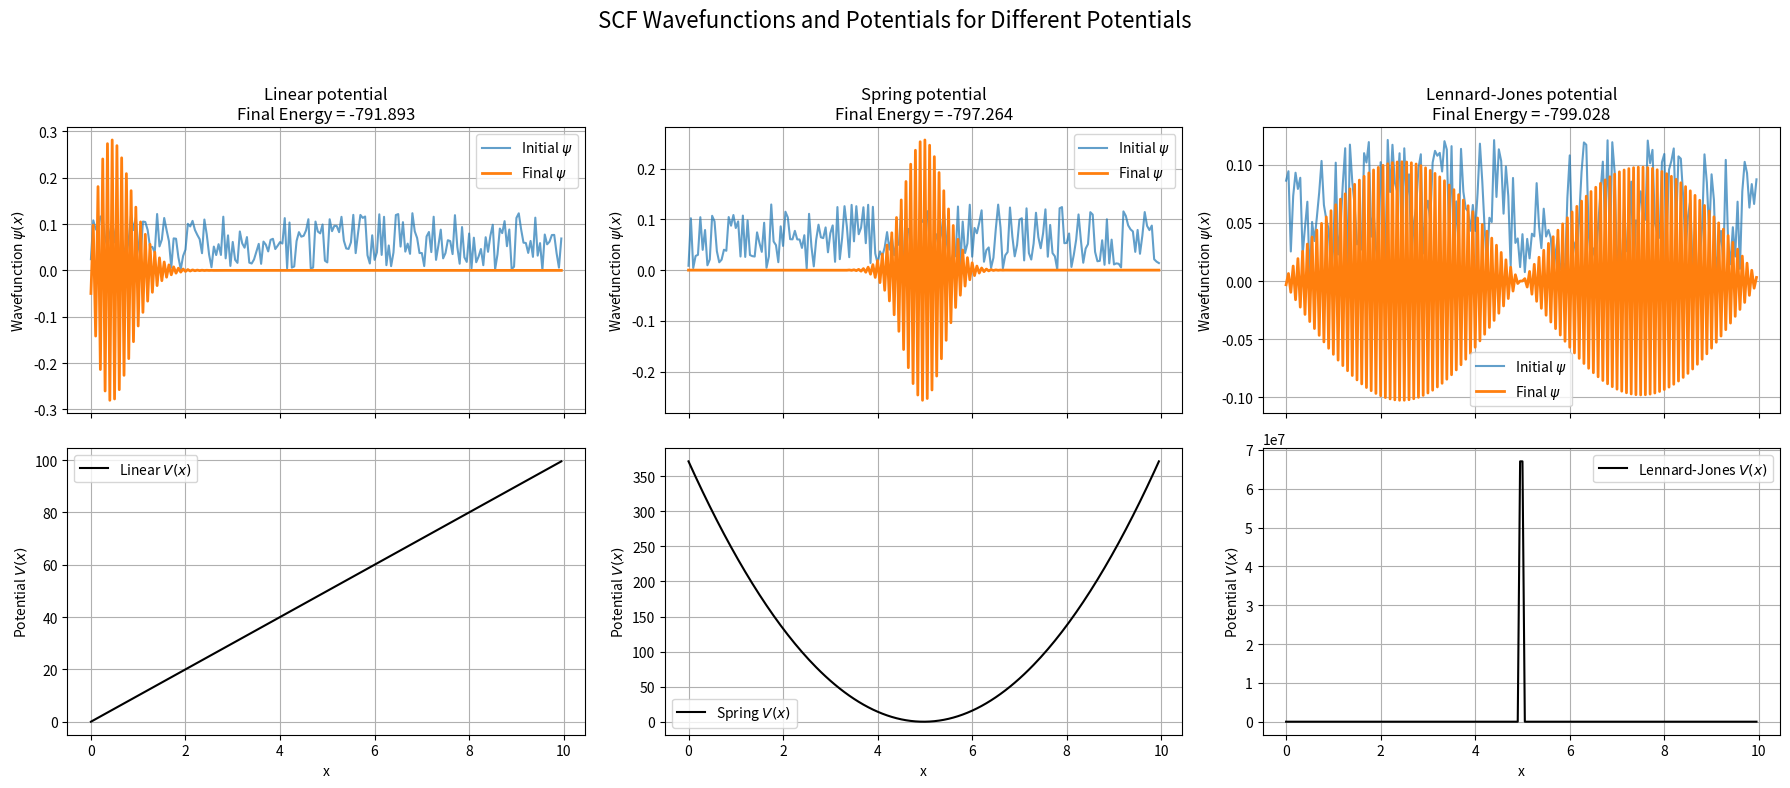

Write Python code to recreate this figure.
import numpy as np
import matplotlib.pyplot as plt
from scipy.linalg import eigh

def kinetic_operator(N, dx):
    """Construct 1D finite-difference (-1/2) kinetic operator with Dirichlet BCs"""
    diag = np.ones(N) * 2
    offdiag = np.ones(N-1) * -1
    laplacian = (np.diag(diag) + np.diag(offdiag, -1) + np.diag(offdiag, 1)) / (dx**2)
    T = -0.5 * laplacian
    return T

def potential_linear(x, a=10.0):
    """Linear potential V(x) = a*x"""
    return a * x

def potential_spring(x, k=30.0):
    """Harmonic oscillator V(x) = 0.5 * k * x^2"""
    return 0.5 * k * x**2

def potential_lennard_jones(x, epsilon=1.0, sigma=0.5):
    """
    1D Lennard-Jones like potential centered at midpoint.
    Avoid division by zero by adding a small number to denominator.
    """
    x0 = np.mean(x)
    r = np.abs(x - x0) + 1e-6  # small offset preventing division by zero
    V = 4 * epsilon * ((sigma / r)**12 - (sigma / r)**6)
    # Shift potential so minimum is near zero to help SCF convergence
    V -= np.min(V)
    return V

def scf_loop(N, dx, V, max_iter=100, tol=1e-8):
    T = kinetic_operator(N, dx)

    # Initialize wavefunction randomly and normalize
    psi = np.random.rand(N)
    psi /= np.linalg.norm(psi)
    psi_init = psi.copy()

    energy_old = 0.0

    '''
    STUDENT PORTION
    '''
    psi_new = psi.copy()
    energy = 0.0
    delta_energy = np.inf
    delta_psi = np.inf

    for iteration in range(max_iter):
        # Hamiltonian = kinetic + potential
        H = T + np.diag(V)
        # Solve eigenvalue problem (calculate energy and new wavefunctions)
        energies, wavefunctions = eigh(H)
        energy = energies[0]
        psi_new = wavefunctions[:, 0]
        psi_new /= np.linalg.norm(psi_new)

        # Compute changes for convergence
        delta_energy = np.abs(energy - energy_old)
        delta_psi = np.linalg.norm(psi_new - psi)
        energy_old = energy
        psi = psi_new.copy()

        # print convergence info
        # Commented out for clean output, but you can enable if you want
        # print(f"Iter {iteration+1}: Energy = {energy:.6f}, deltaE = {delta_energy:.2e}, deltaPsi = {delta_psi:.2e}")


        # check for convergence
        if delta_energy < tol and delta_psi < tol:
            break
    return psi_init, psi_new, energy

def main():
    N = 200
    dx = 0.05
    x = np.arange(N) * dx

    # Define potentials
    potentials = {
        'Linear': potential_linear(x, a=10.0),
        'Spring': potential_spring(x - np.mean(x), k=30.0),  # center the spring potential
        'Lennard-Jones': potential_lennard_jones(x, epsilon=1.0, sigma=0.1)
    }

    results = {}

    # Run SCF for each potential
    for name, V in potentials.items():
        print(f'SCF for {name} potential')
        psi_init, psi_final, E = scf_loop(N, dx, V)
        results[name] = (psi_init, psi_final, V, E)

    # Prepare 2x3 plot: top row wavefunctions, bottom row potentials
    fig, axs = plt.subplots(2, 3, figsize=(18, 8), sharex=True)

    for col, (name, (psi_init, psi_final, V, E)) in enumerate(results.items()):
        # Top row: wavefunctions
        axs[0, col].plot(x, psi_init, label='Initial $\psi$', alpha=0.7)
        axs[0, col].plot(x, psi_final, label='Final $\psi$', linewidth=2)
        axs[0, col].set_title(f'{name} potential\nFinal Energy = {E:.3f}')
        axs[0, col].set_ylabel(r'Wavefunction $\psi(x)$')
        axs[0, col].grid(True)
        axs[0, col].legend()

        # Bottom row: potential
        axs[1, col].plot(x, V, 'k-', label=f'{name} $V(x)$')
        axs[1, col].set_xlabel('x')
        axs[1, col].set_ylabel('Potential $V(x)$')
        axs[1, col].grid(True)
        axs[1, col].legend()

    plt.suptitle('SCF Wavefunctions and Potentials for Different Potentials', fontsize=16)
    plt.tight_layout(rect=[0, 0, 1, 0.95])
    plt.savefig('scf_wavefunctions_potentials.png', dpi=300)
    plt.show()

if __name__ == "__main__":
    main()